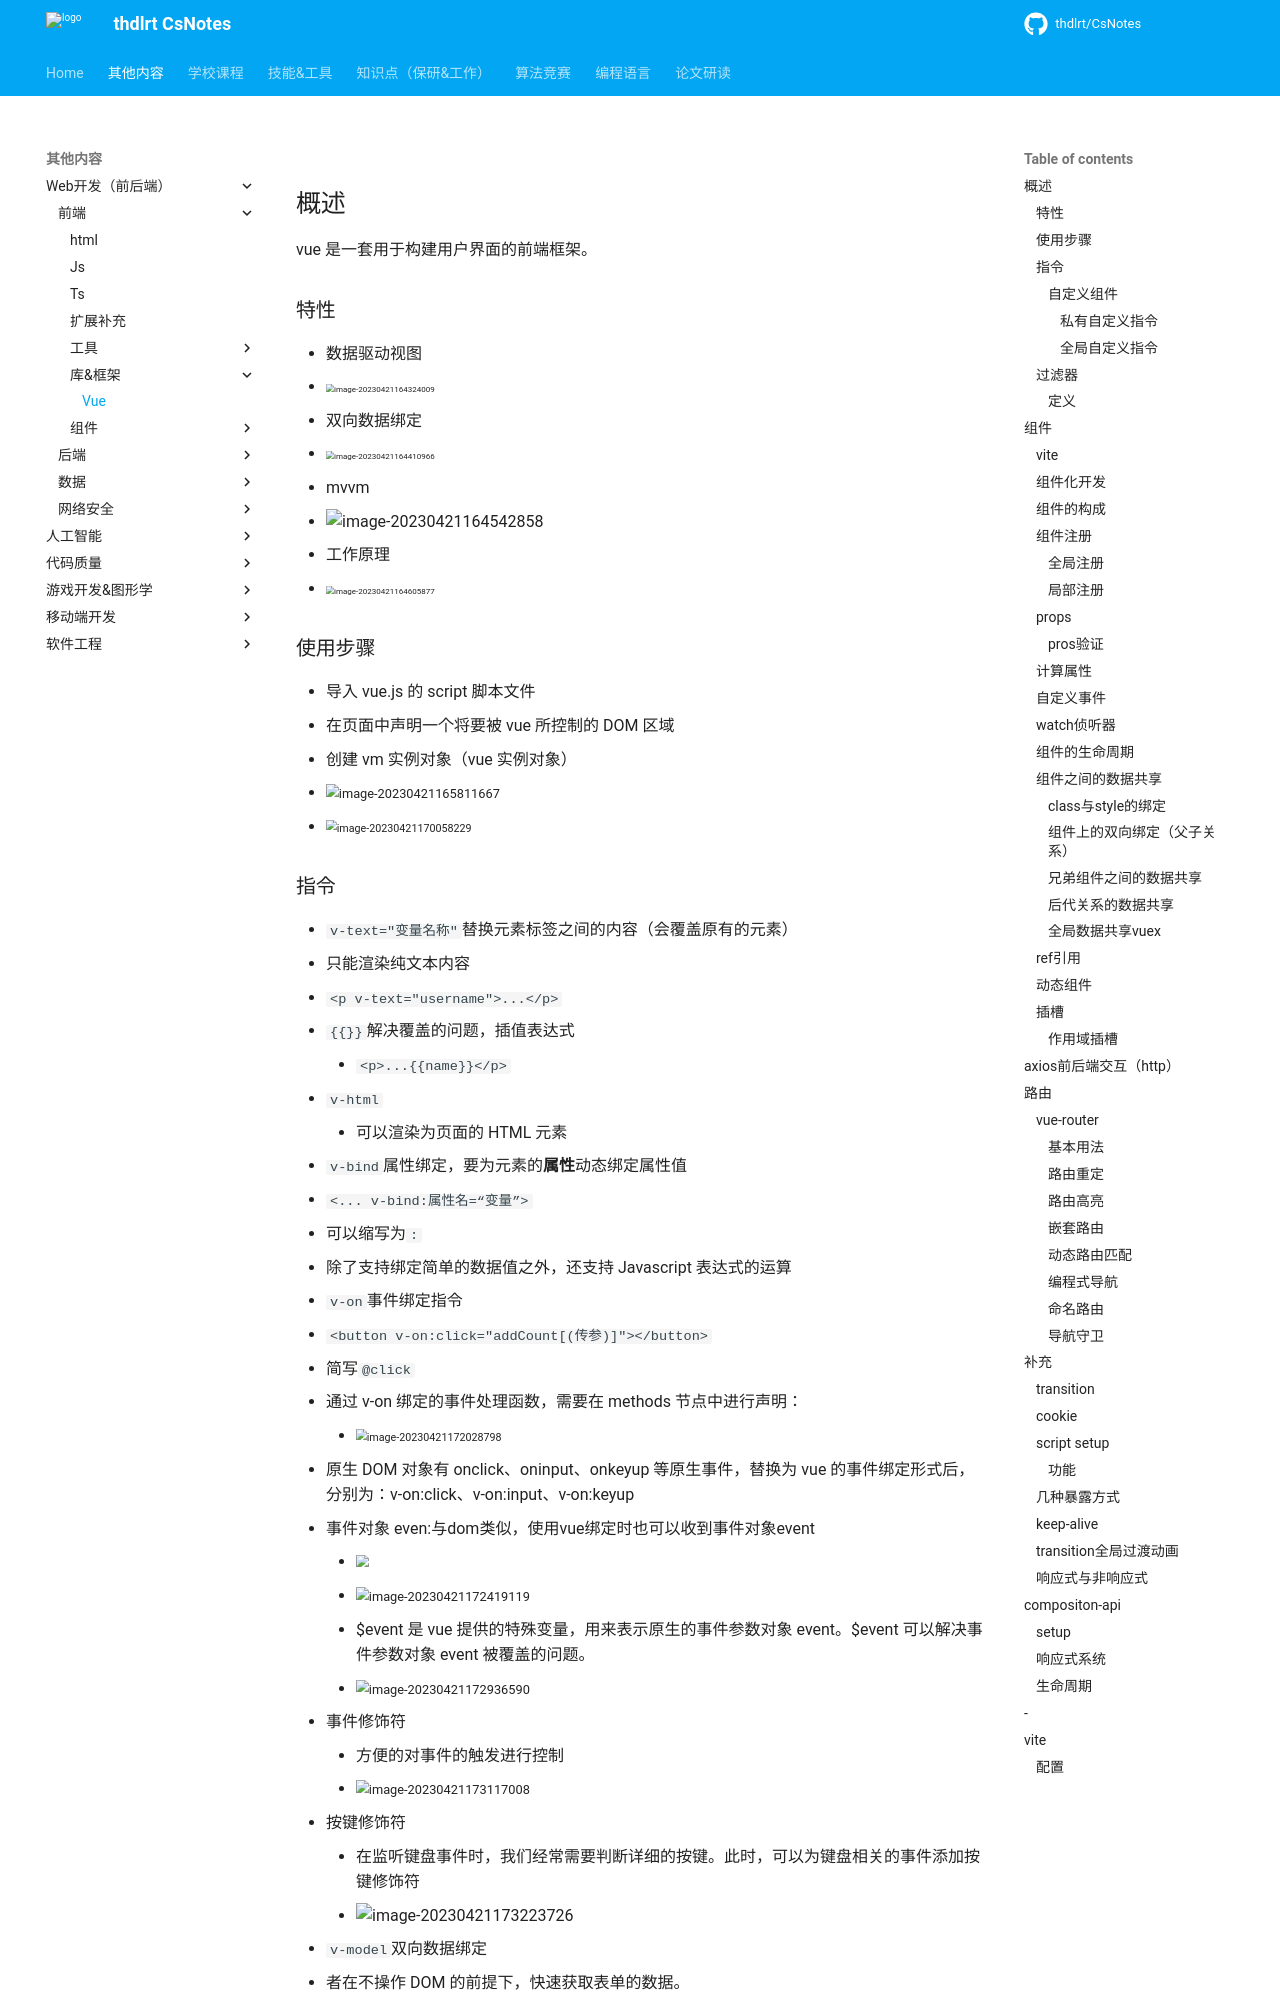

repository: thdlrt/CsNotes · page: 其他内容/Web开发（前后端）/前端/库&框架/vue/index.html · generator: mkdocs

## 概述

vue 是一套用于构建用户界面的前端框架。

### 特性

- 数据驱动视图
  - <img src="https://thdlrt.oss-cn-beijing.aliyuncs.com/image-20230421164324009.png" alt="image-20230421164324009" style="zoom:50%;" />
- 双向数据绑定
  - <img src="https://thdlrt.oss-cn-beijing.aliyuncs.com/image-20230421164410966.png" alt="image-20230421164410966" style="zoom:50%;" />
- mvvm
  - ![image-20230421164542858](https://thdlrt.oss-cn-beijing.aliyuncs.com/image-20230421164542858.png)
- 工作原理
  - <img src="https://thdlrt.oss-cn-beijing.aliyuncs.com/image-20230421164605877.png" alt="image-20230421164605877" style="zoom:50%;" />

### 使用步骤

- 导入 vue.js 的 script 脚本文件
- 在页面中声明一个将要被 vue 所控制的 DOM 区域
-  创建 vm 实例对象（vue 实例对象）
- <img src="https://thdlrt.oss-cn-beijing.aliyuncs.com/image-20230421165811667.png" alt="image-20230421165811667" style="zoom: 80%;" />
- <img src="https://thdlrt.oss-cn-beijing.aliyuncs.com/image-20230421170058229.png" alt="image-20230421170058229" style="zoom: 67%;" />

### 指令

- `v-text="变量名称"`替换元素标签之间的内容（会覆盖原有的元素）
  - 只能渲染纯文本内容
  - `<p v-text="username">...</p>`
  - `{{}}`解决覆盖的问题，插值表达式
    - `<p>...{{name}}</p>`
  - `v-html`
    - 可以渲染为页面的 HTML 元素

- `v-bind`属性绑定，要为元素的**属性**动态绑定属性值

  - `<... v-bind:属性名=“变量”>`
  - 可以缩写为`:`
  - 除了支持绑定简单的数据值之外，还支持 Javascript 表达式的运算

- `v-on`事件绑定指令

  - `<button v-on:click="addCount[(传参)]"></button>`
  - 简写`@click`
  - 通过 v-on 绑定的事件处理函数，需要在 methods 节点中进行声明：
    - <img src="https://thdlrt.oss-cn-beijing.aliyuncs.com/image-20230421172028798.png" alt="image-20230421172028798" style="zoom: 67%;" />
  - 原生 DOM 对象有 onclick、oninput、onkeyup 等原生事件，替换为 vue 的事件绑定形式后， 分别为：v-on:click、v-on:input、v-on:keyup
  - 事件对象 even:与dom类似，使用vue绑定时也可以收到事件对象event
    - <img src="https://thdlrt.oss-cn-beijing.aliyuncs.com/event.png" style="zoom:80%;" />
    - <img src="https://thdlrt.oss-cn-beijing.aliyuncs.com/image-20230421172419119.png" alt="image-20230421172419119" style="zoom: 80%;" />
    - \$event 是 vue 提供的特殊变量，用来表示原生的事件参数对象 event。\$event 可以解决事件参数对象 event  被覆盖的问题。
      - <img src="https://thdlrt.oss-cn-beijing.aliyuncs.com/image-20230421172936590.png" alt="image-20230421172936590" style="zoom: 80%;" />
  - 事件修饰符
    - 方便的对事件的触发进行控制
    - <img src="https://thdlrt.oss-cn-beijing.aliyuncs.com/image-20230421173117008.png" alt="image-20230421173117008" style="zoom: 80%;" />
  - 按键修饰符
    - 在监听键盘事件时，我们经常需要判断详细的按键。此时，可以为键盘相关的事件添加按键修饰符
    - <img src="https://thdlrt.oss-cn-beijing.aliyuncs.com/image-20230421173223726.png" alt="image-20230421173223726"  />

- `v-model `双向数据绑定

  - 者在不操作 DOM 的前提下，快速获取表单的数据。
    - 只能配合表单元素一起使用
  - <img src="https://thdlrt.oss-cn-beijing.aliyuncs.com/image-20230421173401398.png" alt="image-20230421173401398" style="zoom: 80%;" />
  - 的修饰符
    - <img src="https://thdlrt.oss-cn-beijing.aliyuncs.com/image-20230421173446744.png" alt="image-20230421173446744" style="zoom:67%;" />

- 条件渲染指令`v-if`和`v-show`

  - 按需控制 DOM 的显示与隐藏
  - <img src="https://thdlrt.oss-cn-beijing.aliyuncs.com/image-20230421173721137.png" alt="image-20230421173721137" style="zoom:50%;" />

  - `v-else` `v-else-if`
    - ![image-20230421173814929](https://thdlrt.oss-cn-beijing.aliyuncs.com/image-20230421173814929.png)
  - 更改变量后可能不会实时刷新，可以获取组件，并强制进行重新加载如`formRef2.value.$forceUpdate();`

- 列表渲染指令

  - 基于一个数组来循环渲染相似的 UI 结构
  - 要使用 item in items 的特殊语法
    - items 是待循环的数组
    - item 是当前的循环
  - <img src="https://thdlrt.oss-cn-beijing.aliyuncs.com/image-20230421174013215.png" alt="image-20230421174013215" style="zoom:80%;" />
  - v-for 指令还支持一个可选的第二个参数，即当前项的索引。
    - `(item,index) in list`

  - key：当列表的数据变化时，默认情况下，vue 会尽可能的复用已存在的 DOM 元素，从而提升渲染的性能。但这种 默认的性能优化策略，会导致有状态的列表无法被正确更新。
    - 需要为每项提供一个唯一的 key 属性
    - ![image-20230421174231511](https://thdlrt.oss-cn-beijing.aliyuncs.com/image-20230421174231511.png)
    - <img src="https://thdlrt.oss-cn-beijing.aliyuncs.com/image-20230421174300027.png" alt="image-20230421174300027" style="zoom:80%;" />

#### 自定义组件
